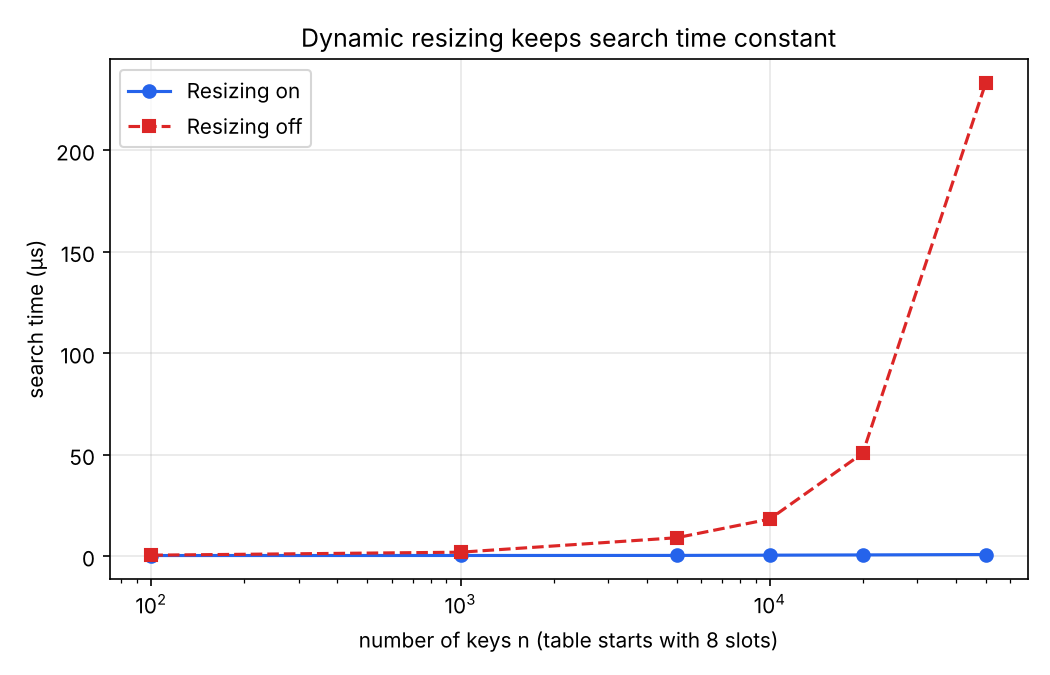

Source data for this figure (header and first rows):
resizing, n, slots, load_factor, search_us
on, 100, 128, 0.781, 0.315
on, 1000, 1024, 0.977, 0.34
on, 5000, 8192, 0.61, 0.37
on, 10000, 16384, 0.61, 0.493
on, 20000, 32768, 0.61, 0.621
on, 50000, 65536, 0.763, 0.813
off, 100, 8, 12.5, 0.488
off, 1000, 8, 125.0, 1.961
off, 5000, 8, 625.0, 9.079
off, 10000, 8, 1250, 18.28
off, 20000, 8, 2500, 50.77
off, 50000, 8, 6250, 233.3
